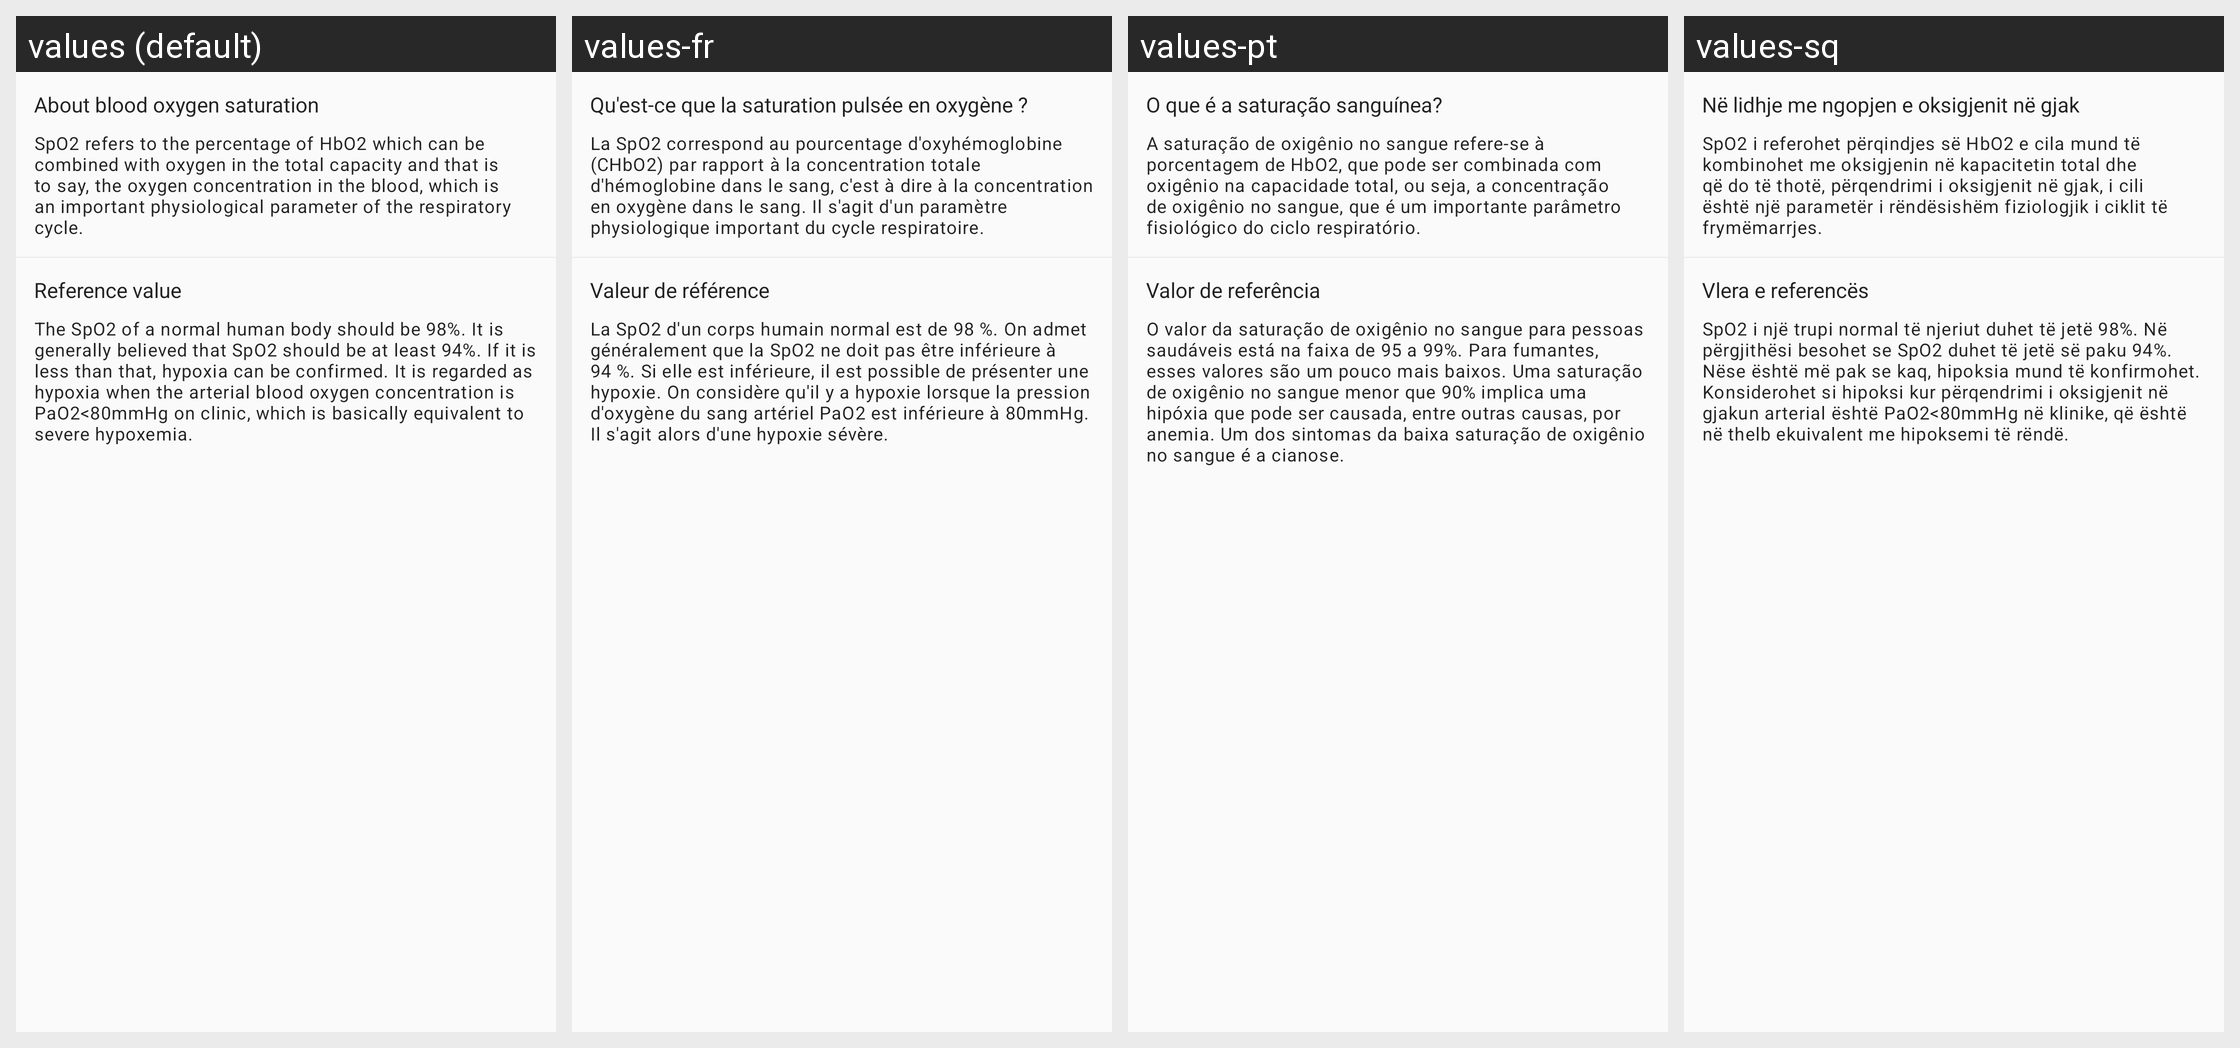

This grid shows one Android layout under several languages. Give, for every string resource on the screen, its name, the default text and each shown locale's text.
Android screen res/layout/layout_oxygen_detail_tips.xml rendered under 4 locales, left to right: values (default), values-fr, values-pt, values-sq. Device: Nexus 5 (rendered at 1080×1920; each locale shown at half size, 540×960, under a caption strip naming it); theme Theme.FitCloudPro.
Other locales in the repository, not shown: values-af, values-am, values-ar, values-as, values-az, values-be, values-bg, values-bn, values-bs, values-ca, values-cs, values-cs-rCZ, values-da, values-da-rDK, values-de, values-el, values-en, values-en-rGB, values-es, values-es-rES, values-es-rUS, values-et, values-eu, values-fa, values-fi, values-fi-rFI, values-fr-rCA, values-gl, values-gu, values-hi, values-hi-rIN, values-hr, values-hr-rHR, values-hu, values-hu-rHU, values-hy, values-in, values-is, values-it, values-iw, values-iw-rIL, values-ja, values-ja-rJP, values-ka, values-kk, values-km, values-kn, values-ko, values-ky, values-lo, values-lt, values-lv, values-mk, values-ml, values-mn, values-mr, values-ms, values-my, values-nb, values-ne, values-nl, values-or, values-pa, values-pl, values-pt-rBR, values-pt-rPT, values-ro, values-ru, values-si, values-sk, values-sk-rSK, values-sl, values-sr, values-sv, values-sv-rSE, values-sw, values-ta, values-te, values-th, values-th-rTH, values-tl, values-tr, values-tr-rTR, values-uk, values-uk-rUA, values-ur, values-uz, values-vi, values-vi-rVN, values-zh, values-zh-rCN, values-zh-rHK, values-zh-rTW, values-zu.
Strings drawn on this screen, with the default value and each locale's value (text and hints the layout hard-codes, and strings that could not be matched under every locale, appear in the picture but are not listed):

oxygen_alert1
  values: About blood oxygen saturation
  values-fr: Qu'est-ce que la saturation pulsée en oxygène ?
  values-pt: O que é a saturação sanguínea?
  values-sq: Në lidhje me ngopjen e oksigjenit në gjak

oxygen_alert2
  values: SpO2 refers to the percentage of HbO2 which can be combined with oxygen in the total capacity and that is to say, the oxygen concentration in the blood, which is an important physiological parameter of the respiratory cycle.
  values-fr: La SpO2 correspond au pourcentage d'oxyhémoglobine (CHbO2) par rapport à la concentration totale d'hémoglobine dans le sang, c'est à dire à la concentration en oxygène dans le sang. Il s'agit d'un paramètre physiologique important du cycle respiratoire.
  values-pt: A saturação de oxigênio no sangue refere-se à porcentagem de HbO2, que pode ser combinada com oxigênio na capacidade total, ou seja, a concentração de oxigênio no sangue, que é um importante parâmetro fisiológico do ciclo respiratório.
  values-sq: SpO2 i referohet përqindjes së HbO2 e cila mund të kombinohet me oksigjenin në kapacitetin total dhe që do të thotë, përqendrimi i oksigjenit në gjak, i cili është një parametër i rëndësishëm fiziologjik i ciklit të frymëmarrjes.

oxygen_alert3
  values: Reference value
  values-fr: Valeur de référence
  values-pt: Valor de referência
  values-sq: Vlera e referencës

oxygen_alert4
  values: The SpO2 of a normal human body should be 98%. It is generally believed that SpO2 should be at least 94%. If it is less than that, hypoxia can be confirmed. It is regarded as hypoxia when the arterial blood oxygen concentration is PaO2<80mmHg on clinic, which is basically equivalent to severe hypoxemia.
  values-fr: La SpO2 d'un corps humain normal est de 98 %. On admet généralement que la SpO2 ne doit pas être inférieure à 94 %. Si elle est inférieure, il est possible de présenter une hypoxie. On considère qu'il y a hypoxie lorsque la pression d'oxygène du sang artériel PaO2 est inférieure à 80mmHg. Il s'agit alors d'une hypoxie sévère.
  values-pt: O valor da saturação de oxigênio no sangue para pessoas saudáveis está na faixa de 95 a 99%. Para fumantes, esses valores são um pouco mais baixos. Uma saturação de oxigênio no sangue menor que 90% implica uma hipóxia que pode ser causada, entre outras causas, por anemia. Um dos sintomas da baixa saturação de oxigênio no sangue é a cianose.
  values-sq: SpO2 i një trupi normal të njeriut duhet të jetë 98%. Në përgjithësi besohet se SpO2 duhet të jetë së paku 94%. Nëse është më pak se kaq, hipoksia mund të konfirmohet. Konsiderohet si hipoksi kur përqendrimi i oksigjenit në gjakun arterial është PaO2<80mmHg në klinike, që është në thelb ekuivalent me hipoksemi të rëndë.
